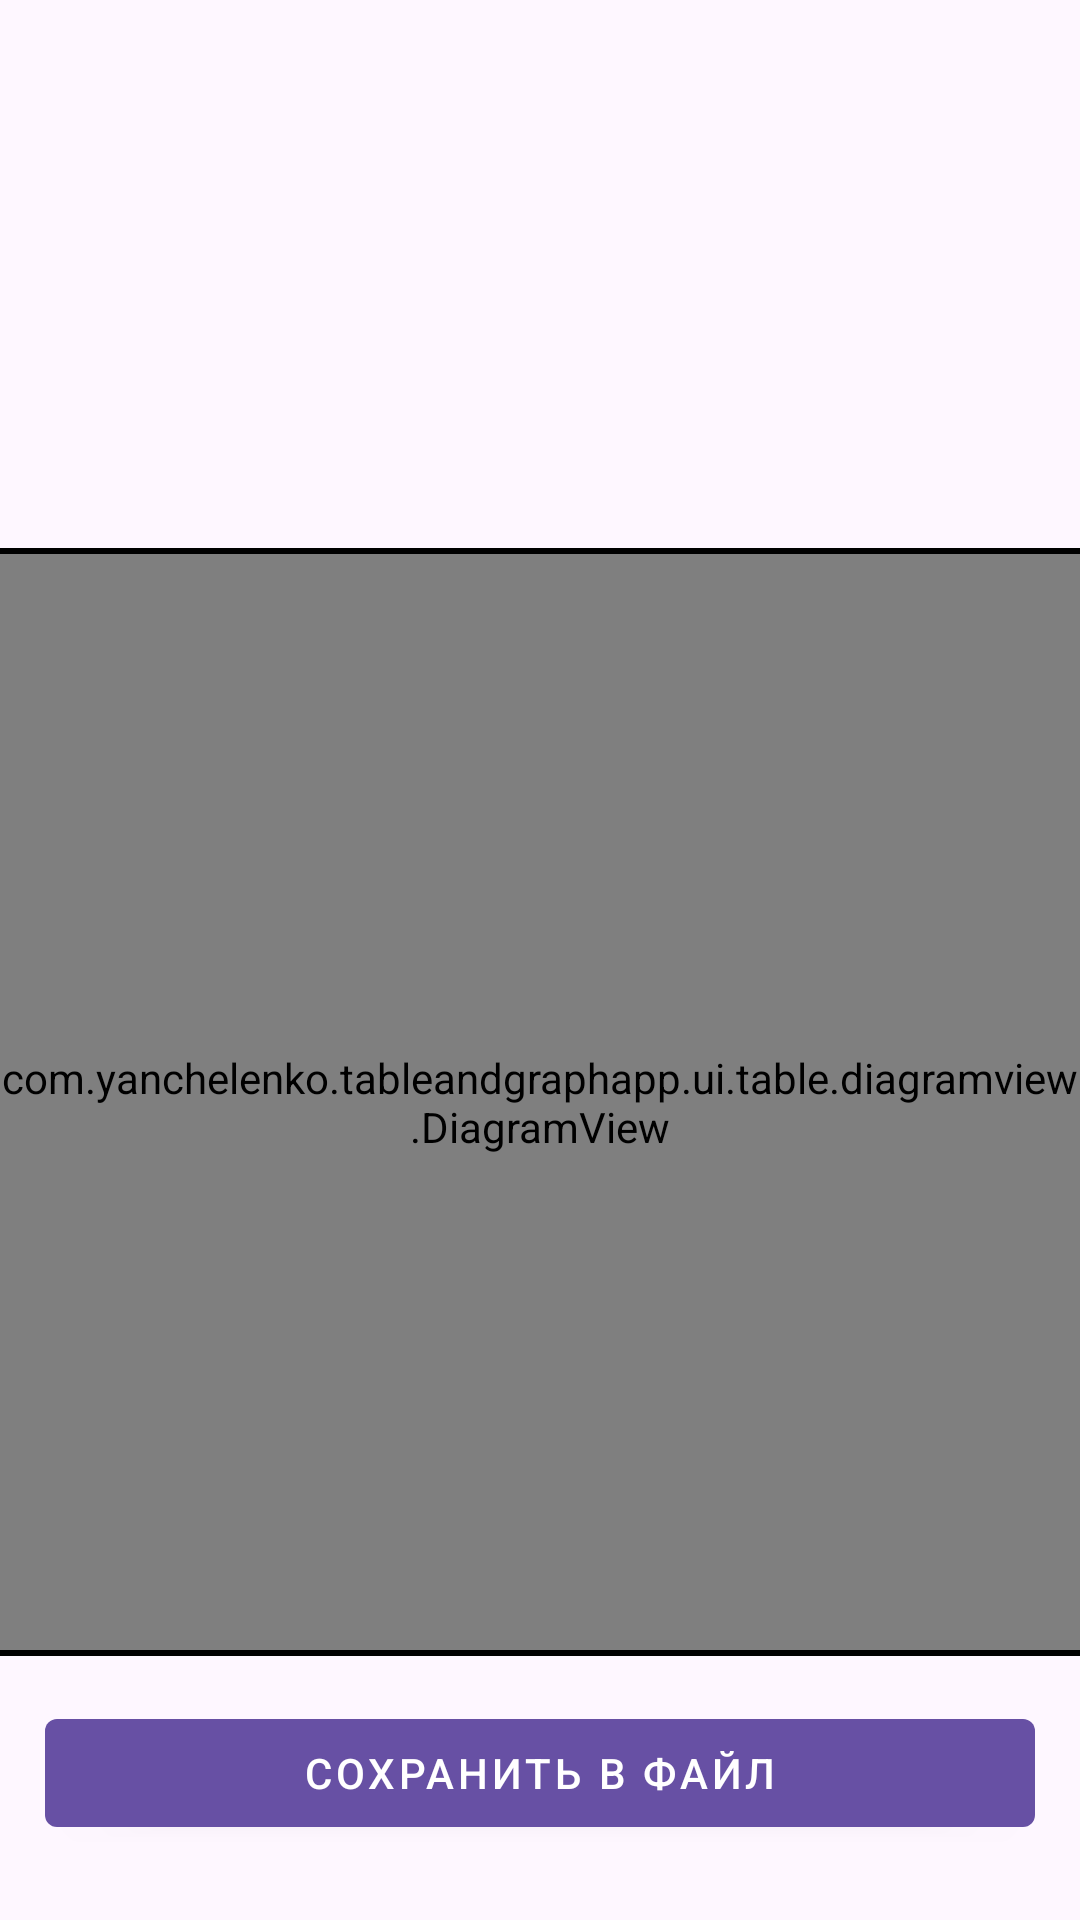

Here is an Android app screen rendered from its layout file. Give the layout XML and the strings, colors and styles it references.
<!-- AndroidManifest.xml: application theme Theme.TableAndGraphApp -->
<!-- res/layout/fragment_table.xml -->
<?xml version="1.0" encoding="utf-8"?>
<layout
    xmlns:android="http://schemas.android.com/apk/res/android"
    xmlns:app="http://schemas.android.com/apk/res-auto"
    xmlns:tools="http://schemas.android.com/tools">

    <data>
        <import type="com.yanchelenko.tableandgraphapp.ui.UIState"/>

        <variable
            name="vm"
            type="com.yanchelenko.tableandgraphapp.ui.table.TableViewModel" />
    </data>

    <LinearLayout
        android:id="@+id/TableViewLL"
        android:layout_width="match_parent"
        android:layout_height="match_parent"
        android:orientation="vertical">

        <androidx.recyclerview.widget.RecyclerView
            android:id="@+id/tablePointsRV"
            android:layout_width="match_parent"
            android:layout_height="0dp"
            android:maxHeight="300dp"
            android:clipToPadding="false"
            android:overScrollMode="never"
            android:paddingVertical="50dp"
            android:layout_weight="1"
            app:layoutManager="androidx.recyclerview.widget.LinearLayoutManager"
            tools:listitem="@layout/item_table_point" />

        <View
            android:id="@+id/horizontalLine1View"
            android:layout_width="match_parent"
            android:layout_height="2dp"
            android:background="@color/black" />

        <com.yanchelenko.tableandgraphapp.ui.table.diagramview.DiagramView
            android:id="@+id/customViewTable"
            android:layout_width="match_parent"
            android:layout_height="0dp"
            android:layout_weight="2" />

        <View
            android:id="@+id/horizontalLine2View"
            android:layout_width="match_parent"
            android:layout_height="2dp"
            android:background="@color/black" />

        
        <com.google.android.material.button.MaterialButton
            android:id="@+id/saveFileBtn"
            style="@style/Widget.MaterialComponents.Button"
            android:layout_width="match_parent"
            android:layout_height="wrap_content"
            android:layout_marginTop="15dp"
            android:layout_marginHorizontal="15dp"
            android:layout_marginBottom="25dp"
            android:onClick="{() -> vm.onBtnSaveFileClicked()}"
            android:text="@string/button_save_to_file" />

    </LinearLayout>
</layout>
<!-- res/layout/item_table_point.xml (included above) -->
<?xml version="1.0" encoding="utf-8"?>
<layout
    xmlns:android="http://schemas.android.com/apk/res/android"
    xmlns:app="http://schemas.android.com/apk/res-auto"
    xmlns:tools="http://schemas.android.com/tools">

    <data>


    </data>

    <LinearLayout
        android:id="@+id/tableItemLL"
        style="@style/LLItemPointStyle"
        android:layout_marginHorizontal="20dp"
        android:layout_marginVertical="5dp">

        <com.google.android.material.textview.MaterialTextView
            android:id="@+id/textXItemTV"
            android:layout_width="0dp"
            android:layout_height="wrap_content"
            android:gravity="center_horizontal|bottom"
            android:textAlignment="center"
            android:layout_weight="1"
            tools:text="@string/text_view_title_x"/>

        <View
            android:id="@+id/verticalLineView"
            android:layout_width="1dp"
            android:layout_height="match_parent"
            android:background="@color/gray" />

        <com.google.android.material.textview.MaterialTextView
            android:id="@+id/textYItemTV"
            android:layout_width="0dp"
            android:layout_height="wrap_content"
            android:gravity="center_horizontal|bottom"
            android:textAlignment="center"
            android:layout_weight="1"
            tools:text="@string/text_view_title_y" />

    </LinearLayout>

</layout>
<!-- resources referenced by this layout -->
<resources>
  <string name="button_save_to_file">Сохранить в файл</string>
  <string name="text_view_title_x">X</string>
  <string name="text_view_title_y">Y</string>
  <style name="LLItemPointStyle">
          <item name="android:layout_width">match_parent</item>
          <item name="android:layout_height">wrap_content</item>
          <item name="android:orientation">horizontal</item>
          <item name="android:background">@drawable/item_point_border</item>
      </style>
  <style name="Theme.TableAndGraphApp" parent="Base.Theme.TableAndGraphApp" />
  <!-- drawable item_point_border (drawable) -->
  <?xml version="1.0" encoding="utf-8"?>
  <shape xmlns:android="http://schemas.android.com/apk/res/android">
      <stroke android:color="@color/gray" android:width="1dp"/>
      <padding android:left="5dp" android:top="5dp" android:right="5dp" android:bottom="5dp"/>
  </shape>
  <style name="Base.Theme.TableAndGraphApp" parent="Theme.Material3.DayNight.NoActionBar">
          
          
      </style>
  <!-- not gathered from this repository: default colours our renderer supplied (Android Studio template values) -->
  <color name="black">#FF000000</color>
</resources>
